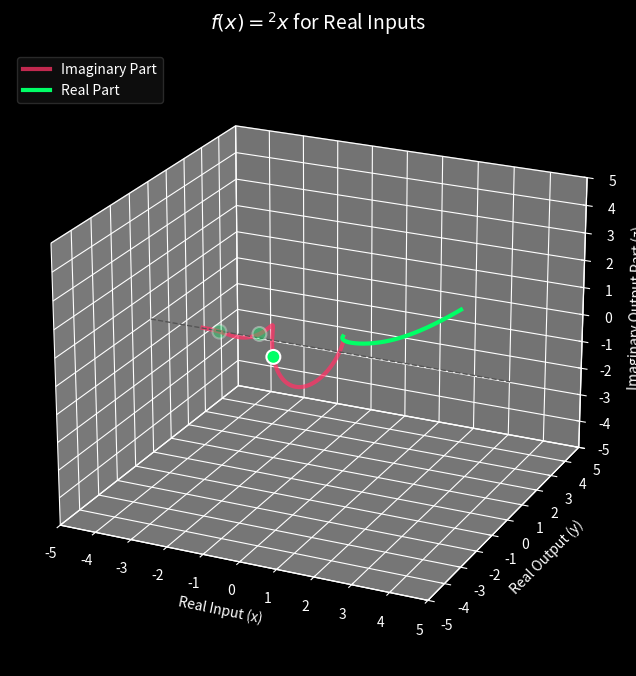

Source code (Python):
import numpy as np
import matplotlib.pyplot as plt

# 1. Define the complex function
def complex_tetrate_2(x):
    return (x + 0j) ** (x + 0j)

# 2. Generate a dense range for the continuous negative decimal spiral
x_neg_decimals = np.linspace(-3.5, -0.001, 3000)
outputs_neg = complex_tetrate_2(x_neg_decimals)

# 3. Generate a dense range for the continuous positive real branch
x_pos = np.linspace(0.0, 2.0, 1000)
outputs_pos = complex_tetrate_2(x_pos)

# 4. Explicitly define the negative integer coordinates (Purely Real)
neg_integers = np.array([-1.0, -2.0, -3.0])
outputs_integers = complex_tetrate_2(neg_integers)

# 5. Set up the dark-mode 3D plotting environment
plt.style.use('dark_background')
fig = plt.figure(figsize=(12, 8))
ax = fig.add_subplot(111, projection='3d')

# --- THE RED PATH: Imaginary Outputs ---
ax.plot(x_neg_decimals, np.real(outputs_neg), np.imag(outputs_neg),
        color='#FF3366', linewidth=3, alpha=0.75, label='Imaginary Part')

# --- THE GREEN PATH: Real Outputs ---
# A. Continuous positive branch
ax.plot(x_pos, np.real(outputs_pos), np.imag(outputs_pos),
        color='#00FF66', linewidth=3, label='Real Part')

# B. Discrete negative integer points
ax.scatter(neg_integers, np.real(outputs_integers), np.imag(outputs_integers),
           color='#00FF66', s=100, zorder=5, edgecolors='white', linewidths=1.5,)


# 7. Axis baseline configurations and limits
ax.plot([-5, 5], [0, 0], [0, 0], color='#555555', linestyle='--', linewidth=1) # X-axis
ax.set_xlim(-5, 5)
ax.set_ylim(-5, 5)
ax.set_zlim(-5, 5)
ticks = np.arange(-5, 6, 1)
ax.set_xticks(ticks)
ax.set_yticks(ticks)
ax.set_zticks(ticks)
# Labels and perspective alignment
ax.set_title("$f(x) = {^2}x$ for Real Inputs", fontsize=14, pad=15)
ax.set_xlabel('Real Input (x)')
ax.set_ylabel('Real Output (y)')
ax.set_zlabel('Imaginary Output Part (z)')

ax.view_init(elev=22, azim=-65)
ax.legend(loc='upper left', frameon=True, facecolor='#111111', edgecolor='#333333')

plt.show()
